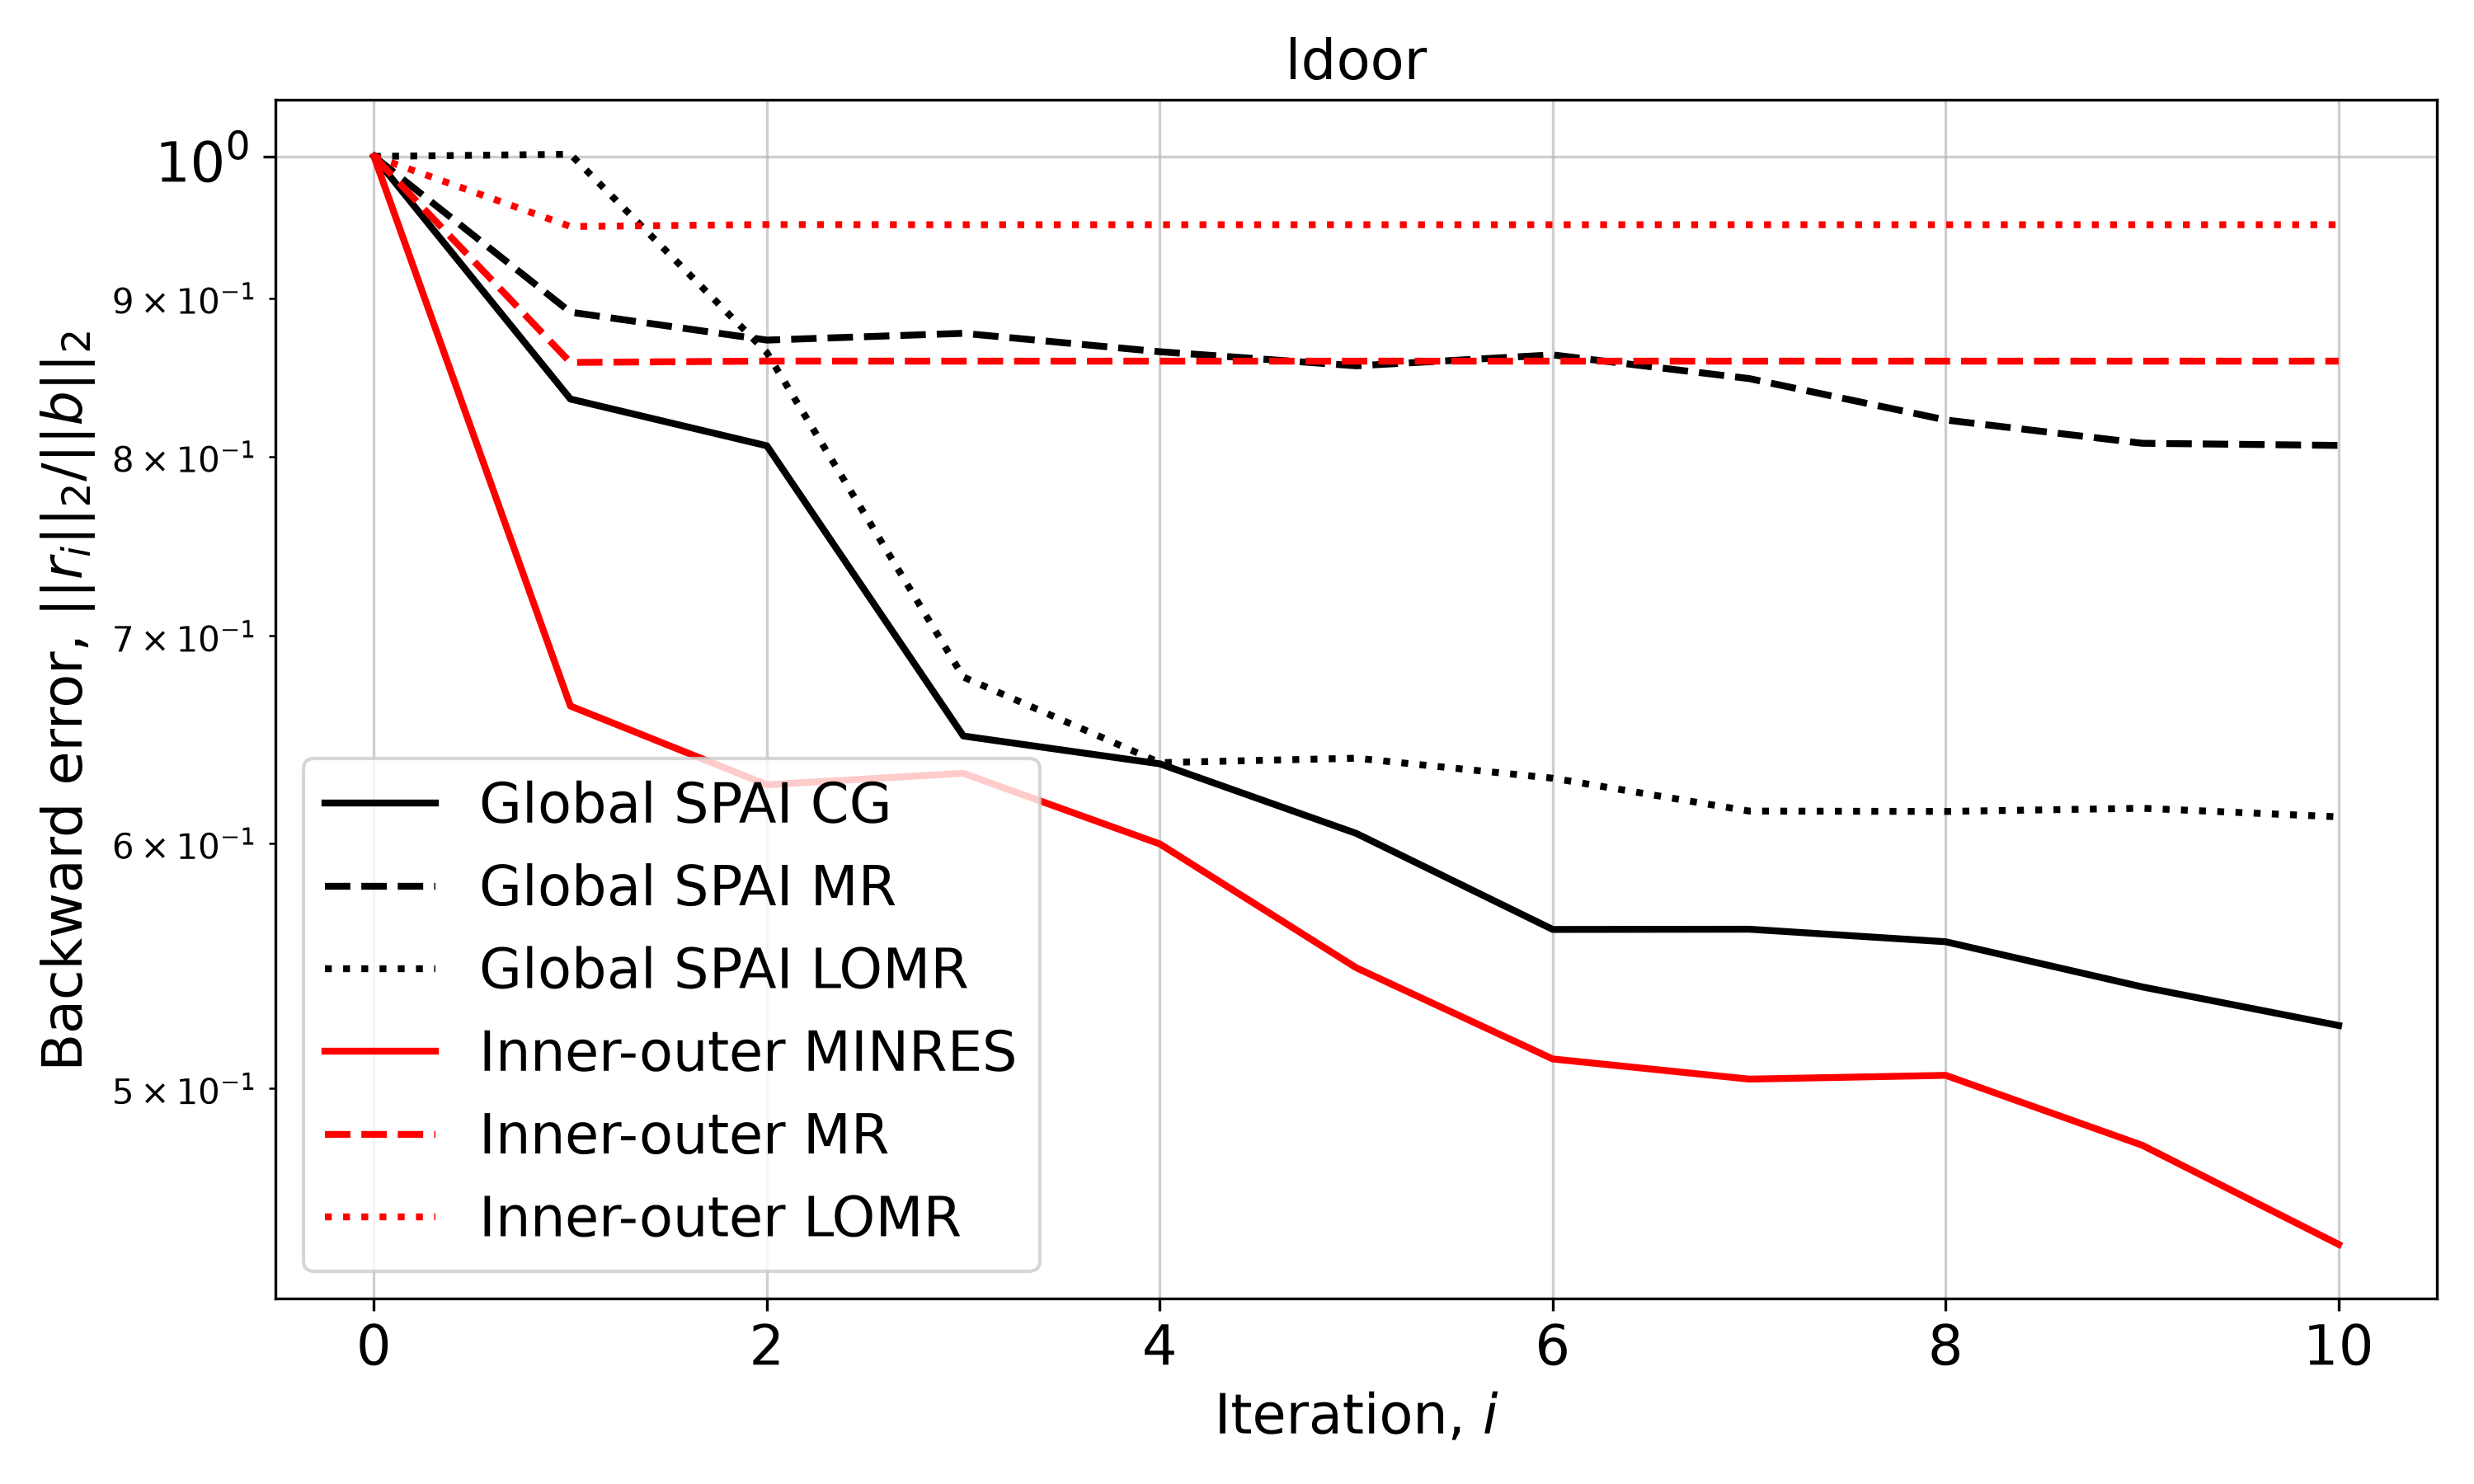

The table this chart was drawn from, first rows:
Iteration, Global SPAI CG, Global SPAI MR, Global SPAI LOMR, Inner-outer MINRES, Inner-outer MR, Inner-outer LOMR
0, 1.0, 1.0, 1.0, 1.0, 1.0, 1.0
1, 0.8349, 0.8906, 1.002, 0.6645, 0.8579, 0.9492
2, 0.8064, 0.8723, 0.8642, 0.6267, 0.8588, 0.9505
3, 0.6498, 0.8767, 0.6789, 0.6321, 0.8588, 0.9504
4, 0.6365, 0.8648, 0.6371, 0.5997, 0.8588, 0.9505
5, 0.6044, 0.8558, 0.6392, 0.5469, 0.8588, 0.9504
6, 0.5627, 0.8628, 0.6297, 0.5111, 0.8588, 0.9504
7, 0.5628, 0.8477, 0.6145, 0.5035, 0.8588, 0.9504
8, 0.5576, 0.822, 0.6144, 0.5049, 0.8588, 0.9504
9, 0.5392, 0.8079, 0.6158, 0.4793, 0.8588, 0.9504
10, 0.5239, 0.8066, 0.6119, 0.4452, 0.8588, 0.9504
